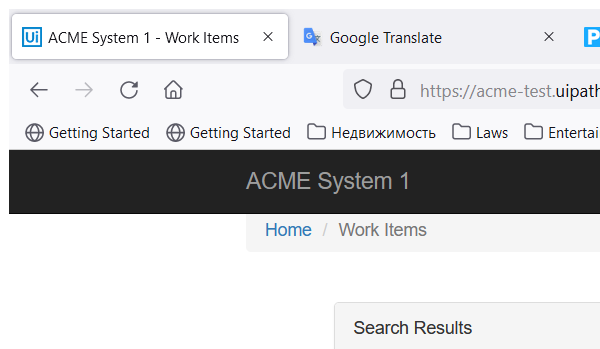
Task: Populate WI4 transactsions from System1 into Orchestrator queue for further processing by Performer robots.
Workflow: Process

Step 1: Attach Browser WI page in window 'ACME System 1 - Work Items' (firefox.exe)

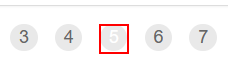
Step 2: click on the link '{0}'

Step 3: On Element Appear - page opened on the link '{0}' (no picture)

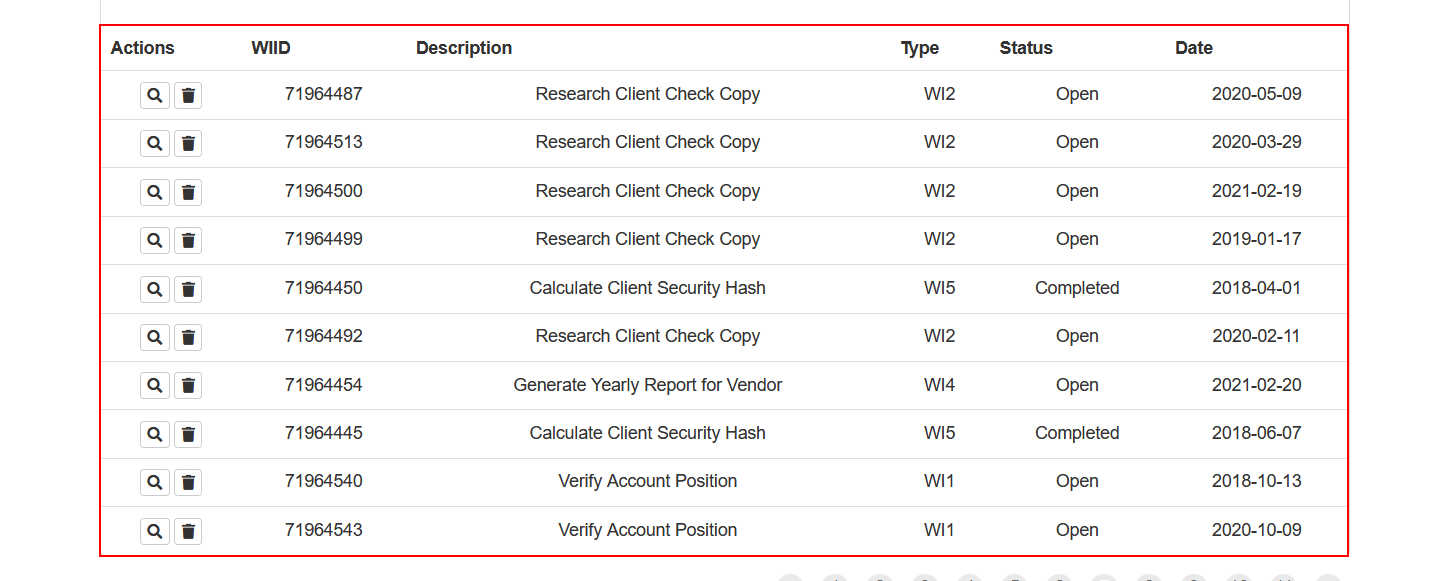
Step 4: get-text from the table